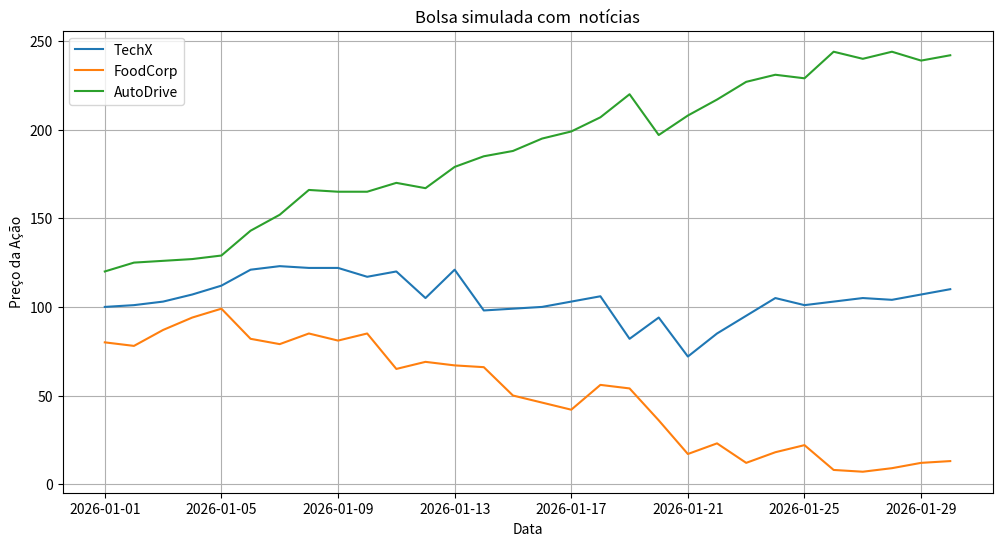

This figure's Python source:
import pandas as pd
import numpy as np
import matplotlib.pyplot as plt
import random

np.random.seed(42)

dias = 30

datas = pd.date_range(start="2026-01-01", periods=dias)

empresas = {
    "TechX": [100],
    "FoodCorp" : [80],
    "AutoDrive": [120]
}

noticias = {
    "TechX": [
        ("Nova IA revolucionária", 15),
        ("Ataque hacker", -20),
        ("Lucro recorde", 10)
    ],
    "FoodCorp": [
        ("Produto viralizou", 8),
        ("Problema sanitário", -15),
        ("Expansão internacional", 10)
    ],
    "AutoDrive": [
        ("Novo carro elétrico", 12),
        ("Recall de veículos", -18),
        ("Parceria internacional", 9)
    ]
}

for i in range(dias - 1):
    for nome in empresas:

        ultimo_preco = empresas[nome][-1]

        variacao = np.random.randint(-5, 6)

        if random.random() < 0.3:

            noticia, impacto = random.choice(noticias[nome])

            print(f"Dia {i+1} | {nome}: {noticia} ({impacto})")

            variacao += impacto

        novo_preco = ultimo_preco + variacao

        novo_preco = max(novo_preco, 1)

        empresas[nome].append(novo_preco)

df = pd.DataFrame({"Data": datas, "TechX": empresas["TechX"], "FoodCorp": empresas["FoodCorp"], "AutoDrive": empresas["AutoDrive"]})

plt.figure(figsize=(12, 6))

plt.plot(df['Data'], df["TechX"], label="TechX")
plt.plot(df["Data"], df["FoodCorp"], label="FoodCorp")
plt.plot(df["Data"], df["AutoDrive"], label="AutoDrive")

plt.title("Bolsa simulada com  notícias")
plt.xlabel("Data")
plt.ylabel("Preço da Ação")

plt.legend()
plt.grid(True)

plt.show()

ranking = {
    nome: empresas[nome][-1]
    for nome in empresas
}

ranking_ordenado = sorted(ranking.items(), key=lambda x: x[1], reverse=True)

print("\nRanking final: \n")
for posicao, (nome, preco) in enumerate(ranking_ordenado, start=1):
    print(f"{posicao}. {nome} -> ${preco}")
